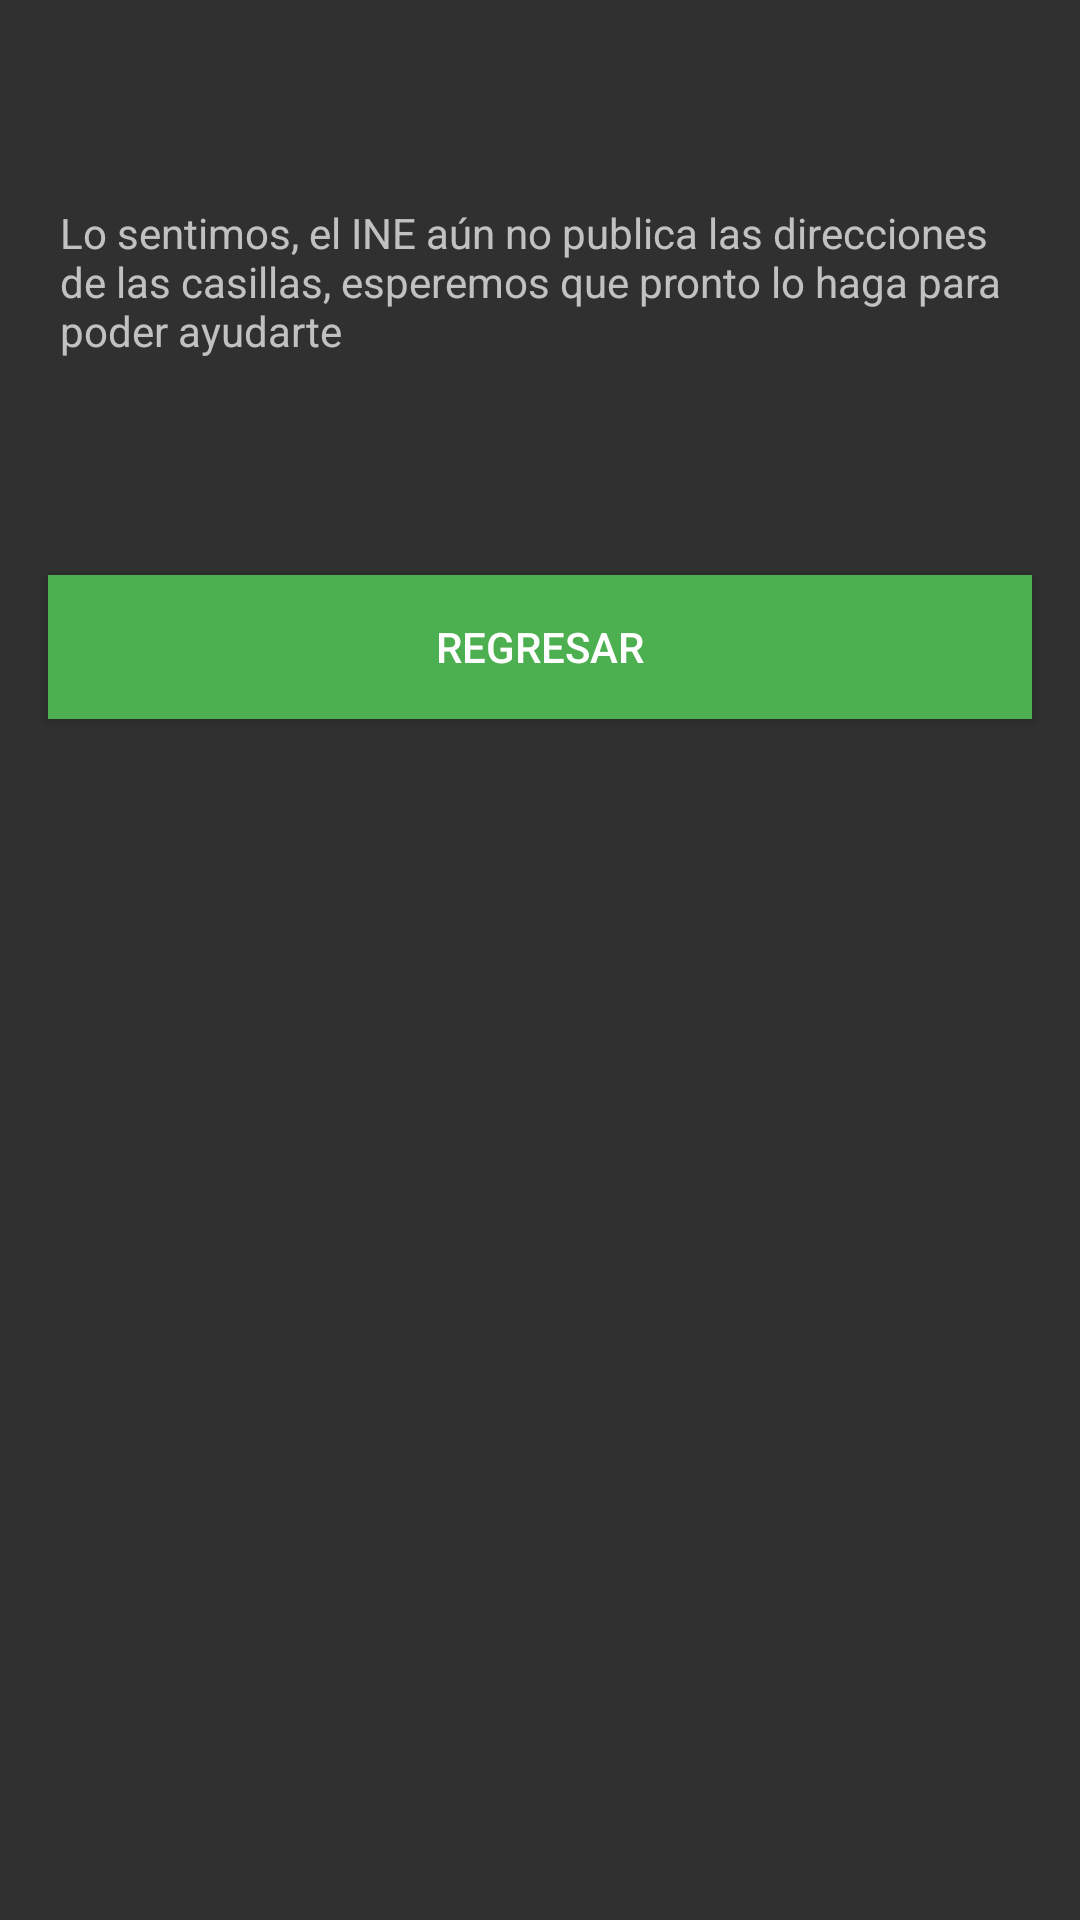

Android layout source for this screen:
<!-- AndroidManifest.xml: application theme AppTheme -->
<!-- res/layout/activity_find_box.xml -->
<?xml version="1.0" encoding="utf-8"?>
<androidx.constraintlayout.widget.ConstraintLayout xmlns:android="http://schemas.android.com/apk/res/android"
    xmlns:app="http://schemas.android.com/apk/res-auto"
    xmlns:tools="http://schemas.android.com/tools"
    android:layout_width="match_parent"
    android:layout_height="match_parent"
    tools:context=".FindBoxActivity">

    <TextView
        android:id="@+id/textView"
        android:layout_width="match_parent"
        android:layout_height="wrap_content"
        android:layout_marginTop="48dp"
        android:padding="20dp"
        android:text="Lo sentimos, el INE aún no publica las direcciones de las casillas, esperemos que pronto lo haga para poder ayudarte"
        app:layout_constraintEnd_toEndOf="parent"
        app:layout_constraintHorizontal_bias="0.0"
        app:layout_constraintStart_toStartOf="parent"
        app:layout_constraintTop_toTopOf="parent" />

    <Button
        android:id="@+id/back"
        android:layout_width="match_parent"
        android:layout_height="wrap_content"
        android:layout_marginEnd="16dp"
        android:layout_marginStart="16dp"
        android:layout_marginTop="52dp"
        android:background="@color/colorPrimary"
        android:text="Regresar"
        android:textColor="@color/white"
        app:layout_constraintEnd_toEndOf="parent"
        app:layout_constraintStart_toStartOf="parent"
        app:layout_constraintTop_toBottomOf="@+id/textView" />

</androidx.constraintlayout.widget.ConstraintLayout>
<!-- resources referenced by this layout -->
<resources>
  <color name="colorPrimary">#4CAF50</color>
  <color name="white">#FFFFFF</color>
  <style name="AppTheme" parent="Theme.AppCompat.NoActionBar">
          
          <item name="colorPrimary">@color/colorPrimary</item>
          <item name="colorPrimaryDark">@color/colorPrimaryDark</item>
          <item name="colorAccent">@color/colorAccent</item>
          <item name="actionBarTheme">@style/ThemeOverlay.AppCompat.Dark.ActionBar</item>
      </style>
  <color name="colorPrimaryDark">#388E3C</color>
  <color name="colorAccent">#FFC107</color>
</resources>
